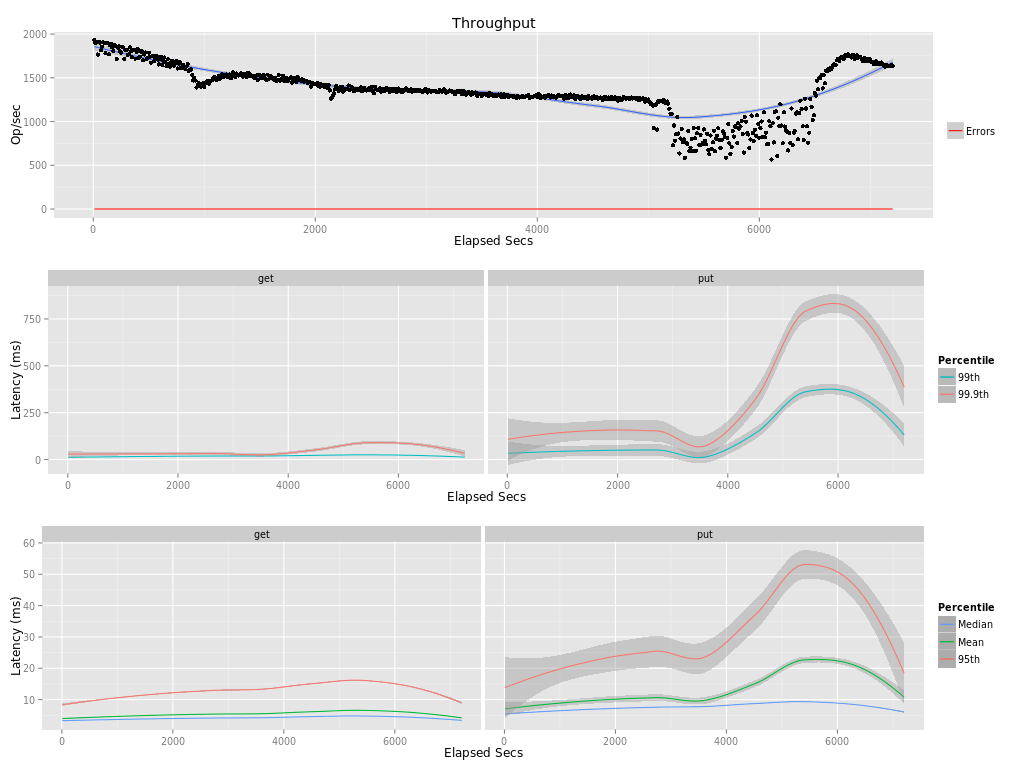

The data file committed next to this chart (first rows):
elapsed, window, total, successful, failed
10, 10, 19318, 19318, 0
20, 10, 18988, 18988, 0
30, 10, 19134, 19134, 0
40, 10, 17664, 17664, 0
50, 10, 19117, 19117, 0
60, 10, 19031, 19031, 0
70, 10, 18134, 18134, 0
80, 10, 18556, 18556, 0
90, 10, 19042, 19042, 0
100, 10, 18960, 18960, 0
110, 10, 17813, 17813, 0
120, 10, 19013, 19013, 0
130, 10, 18954, 18954, 0
140, 10, 17690, 17690, 0
150, 10, 18738, 18738, 0
160, 10, 18880, 18880, 0
170, 10, 18470, 18470, 0
180, 10, 18090, 18090, 0
190, 10, 18725, 18725, 0
200, 10, 18607, 18607, 0
210, 10, 17148, 17148, 0
220, 10, 18466, 18466, 0
230, 10, 18579, 18579, 0
240, 10, 18072, 18072, 0
250, 10, 17860, 17860, 0
260, 10, 18511, 18511, 0
270, 10, 18476, 18476, 0
280, 10, 17174, 17174, 0
290, 10, 18200, 18200, 0
300, 10, 18224, 18224, 0
310, 10, 17630, 17630, 0
320, 10, 17685, 17685, 0
330, 10, 18489, 18489, 0
340, 10, 18064, 18064, 0
350, 10, 17362, 17362, 0
360, 10, 18170, 18170, 0
370, 10, 18181, 18181, 0
380, 10, 17194, 17194, 0
390, 10, 17965, 17965, 0
400, 10, 18305, 18305, 0
410, 10, 17262, 17262, 0
420, 10, 17410, 17410, 0
430, 10, 18008, 18008, 0
440, 10, 18033, 18033, 0
450, 10, 16991, 16991, 0
460, 10, 17664, 17664, 0
470, 10, 17883, 17883, 0
480, 10, 17127, 17127, 0
490, 10, 17248, 17248, 0
500, 10, 17869, 17869, 0
510, 10, 17394, 17394, 0
520, 10, 16708, 16708, 0
530, 10, 17457, 17457, 0
540, 10, 17495, 17495, 0
550, 10, 16908, 16908, 0
560, 10, 17201, 17201, 0
570, 10, 17470, 17470, 0
580, 10, 17075, 17075, 0
590, 10, 16529, 16529, 0
600, 10.0, 17163, 17163, 0
... 661 more rows
